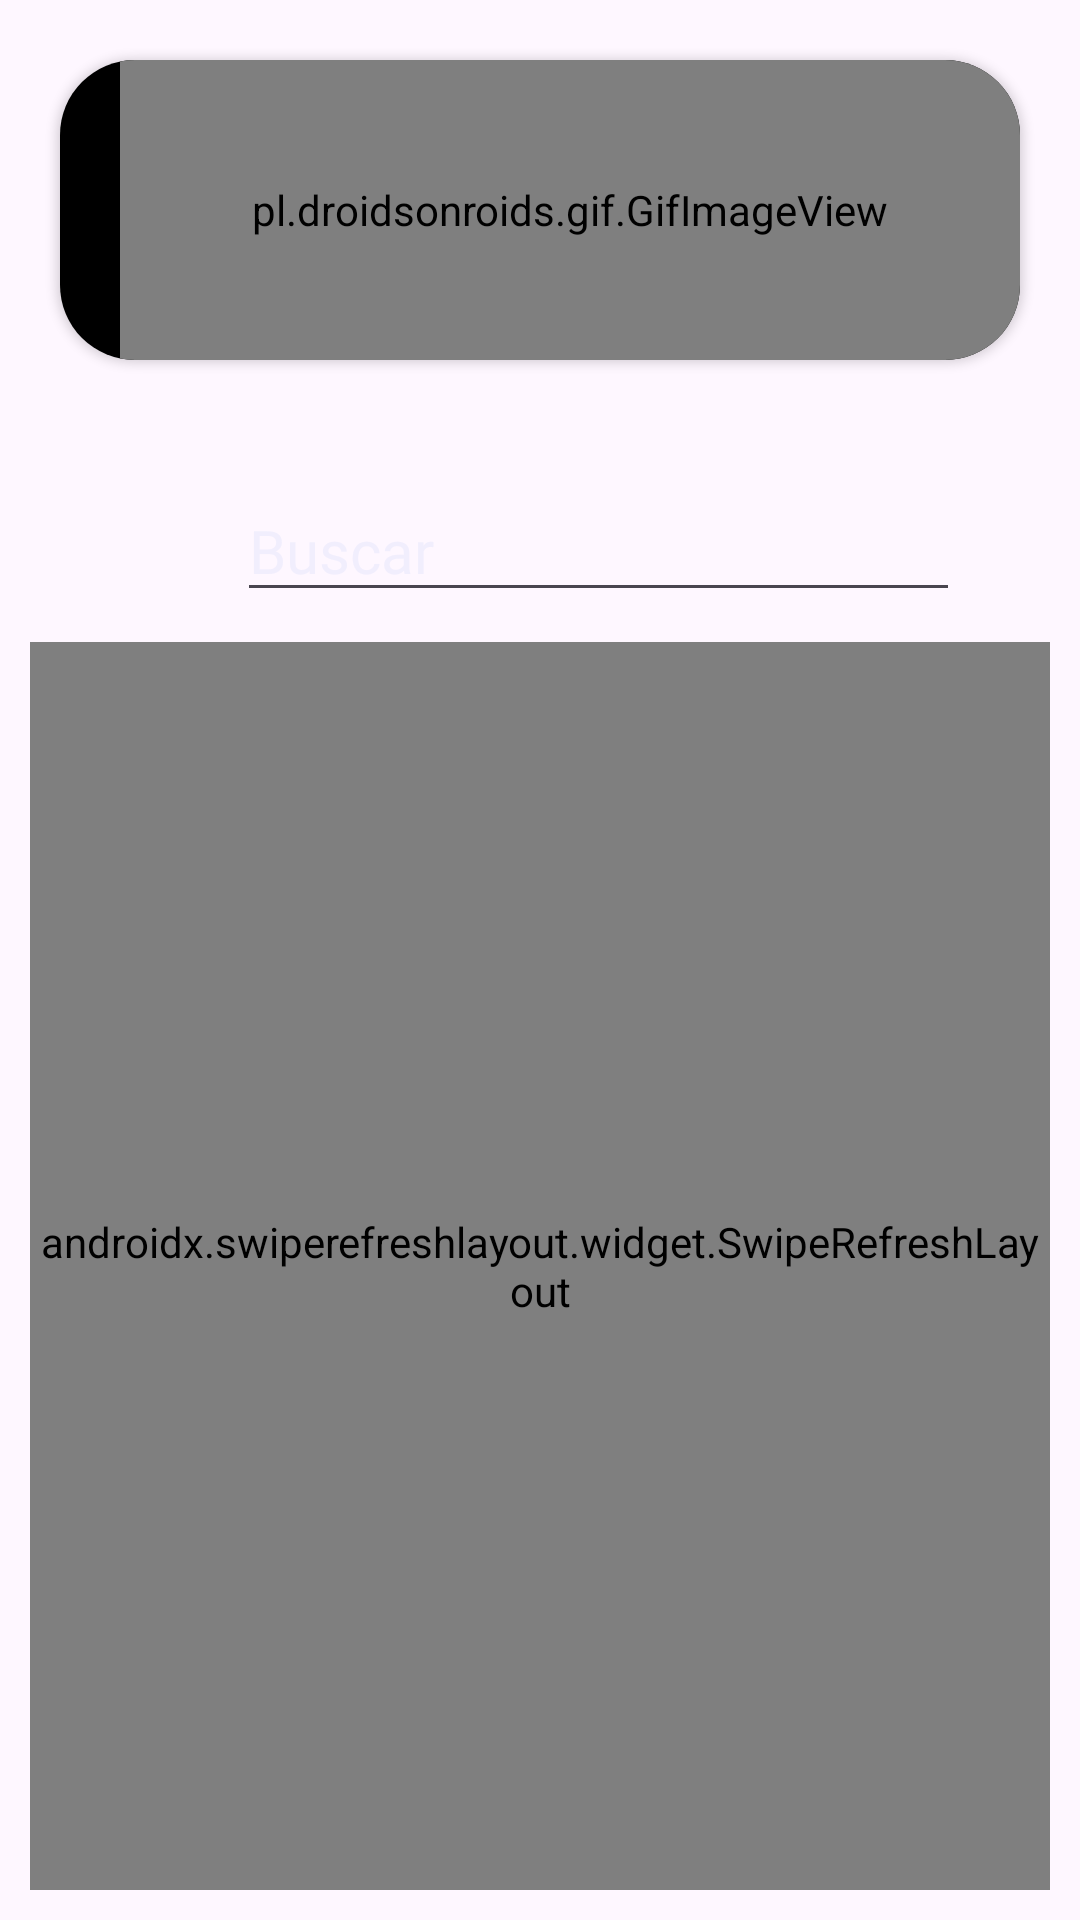

This screen was rendered from an Android layout file. Write that file and the resources it references.
<!-- AndroidManifest.xml: application theme Theme.Dispositivos_Moviles -->
<!-- res/layout/fragment_third.xml -->
<?xml version="1.0" encoding="utf-8"?>
<LinearLayout xmlns:android="http://schemas.android.com/apk/res/android"
    xmlns:app="http://schemas.android.com/apk/res-auto"
    xmlns:tools="http://schemas.android.com/tools"
    android:layout_width="match_parent"
    android:background="@drawable/noche2"
    android:layout_height="wrap_content"
    android:orientation="vertical"

    tools:context=".ui.fragments.ThirdFragment">

    <androidx.cardview.widget.CardView
        android:id="@+id/cardView3"
        android:layout_width="match_parent"
        android:layout_height="100dp"
        android:layout_margin="20dp"
        app:cardCornerRadius="25dp"
        app:layout_constraintEnd_toEndOf="parent"
        app:layout_constraintHorizontal_bias="0.496"
        app:layout_constraintStart_toStartOf="parent"
        app:layout_constraintTop_toTopOf="parent">

        <LinearLayout
            android:layout_width="match_parent"
            android:orientation="horizontal"
            android:background="@color/black"
            android:layout_height="wrap_content">

            
            <pl.droidsonroids.gif.GifImageView
                android:layout_width="match_parent"
                android:layout_height="match_parent"
                android:layout_gravity="right"
                android:layout_marginLeft="20dp"
                android:scrollbarSize="2dp"
                android:src="@drawable/encendedor" />

            <TextView
                android:id="@+id/textViewFrag"
                android:layout_width="match_parent"
                android:layout_height="match_parent"
                android:layout_gravity="right"

                android:fontFamily="@font/vt32_regular"
                android:gravity="center"
                android:includeFontPadding="false"
                android:text="Tercer Fragment"
                android:textColor="@color/morado2"
                android:textSize="43sp" />
        </LinearLayout>
    </androidx.cardview.widget.CardView>


    <LinearLayout
        android:layout_width="match_parent"
        android:layout_height="match_parent"
        android:orientation="vertical"
        android:layout_margin="10dp"
        tools:layout_editor_absoluteX="68dp"
        tools:layout_editor_absoluteY="126dp">

        
        <LinearLayout
            android:layout_width="match_parent"
            android:layout_height="wrap_content"
            android:layout_margin="10dp"
            android:orientation="horizontal">

            <ImageView
                android:layout_width="44dp"
                android:layout_height="match_parent"
                android:layout_marginStart="10dp"
                android:src="@drawable/search">
            </ImageView>

            <EditText
                android:id="@+id/txtFilter3"
                android:layout_width="match_parent"
                android:layout_height="wrap_content"
                android:layout_marginLeft="5dp"
                android:layout_marginRight="20dp"
                android:fontFamily="@font/vt32_regular"
                android:hint="Buscar"
                android:imeOptions="actionSearch"
                android:maxLines="1"
                android:singleLine="true"
                android:textColor="@color/white"
                android:textColorHint="#51D5DBF8"
                android:textSize="20sp" />
        </LinearLayout>

        <androidx.swiperefreshlayout.widget.SwipeRefreshLayout
            android:id="@+id/rvSwipe3"
            android:layout_width="match_parent"
            app:swipeRefreshLayoutProgressSpinnerBackgroundColor="@color/blue"
            android:layout_height="match_parent">

            <androidx.recyclerview.widget.RecyclerView
                android:id="@+id/rvMarvelChars3"
                android:layout_width="match_parent"
                android:layout_height="wrap_content" />

        </androidx.swiperefreshlayout.widget.SwipeRefreshLayout>
    </LinearLayout>
</LinearLayout>
<!-- resources referenced by this layout -->
<resources>
  <color name="black">#FF000000</color>
  <color name="blue">#23599B</color>
  <color name="morado2">#DCC8FF</color>
  <color name="white">#FFFFFFFF</color>
  <style name="Theme.Dispositivos_Moviles" parent="Base.Theme.Dispositivos_Moviles" />
  <style name="Base.Theme.Dispositivos_Moviles" parent="Theme.Material3.DayNight.NoActionBar">
          
          
      </style>
</resources>
